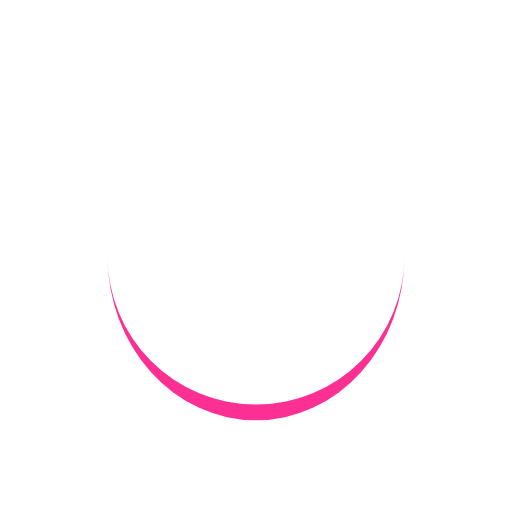
t = 0.00 s
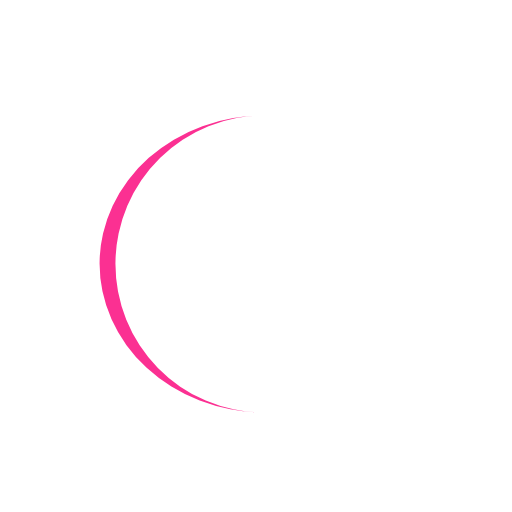
t = 0.07 s
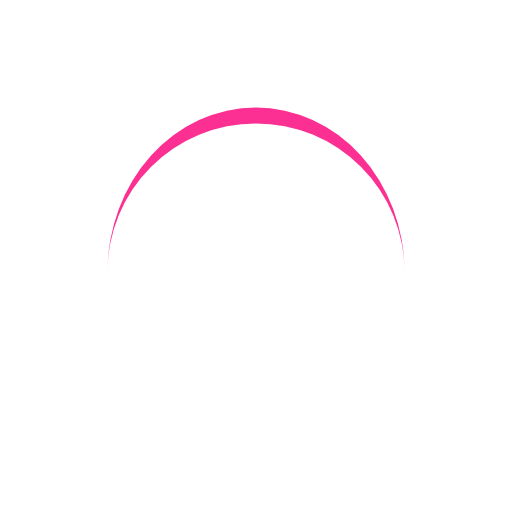
t = 0.15 s
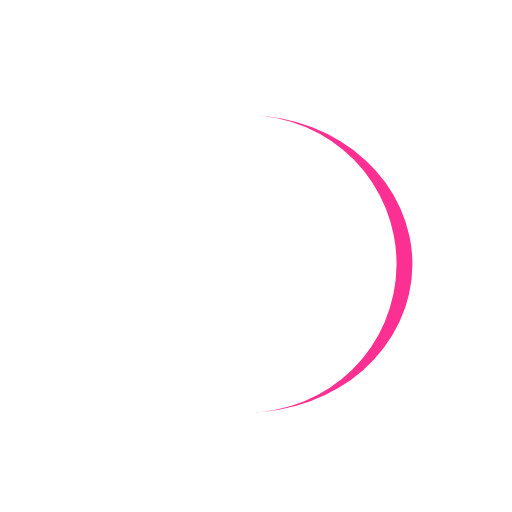
t = 0.22 s

The animated SVG that drew these frames (rendered in a browser with its animation timeline set to each time). Animation: 1 SMIL element (animateTransform=1); one cycle of 0.29 s, repeats indefinitely.

<?xml version="1.0" encoding="utf-8"?>
<svg xmlns="http://www.w3.org/2000/svg" xmlns:xlink="http://www.w3.org/1999/xlink" style="margin: auto; background: none; display: block; shape-rendering: auto;" width="200px" height="200px" viewBox="0 0 100 100" preserveAspectRatio="xMidYMid">
  <path d="M21 50A29 29 0 0 0 79 50A29 32.1 0 0 1 21 50" fill="#fb3092" stroke="none" transform="rotate(307.854 50 51.55)">
    <animateTransform attributeName="transform" type="rotate" dur="0.29411764705882354s" repeatCount="indefinite" keyTimes="0;1" values="0 50 51.55;360 50 51.55"></animateTransform>
  </path>
  <!-- [ldio] generated by https://loading.io/ --></svg>